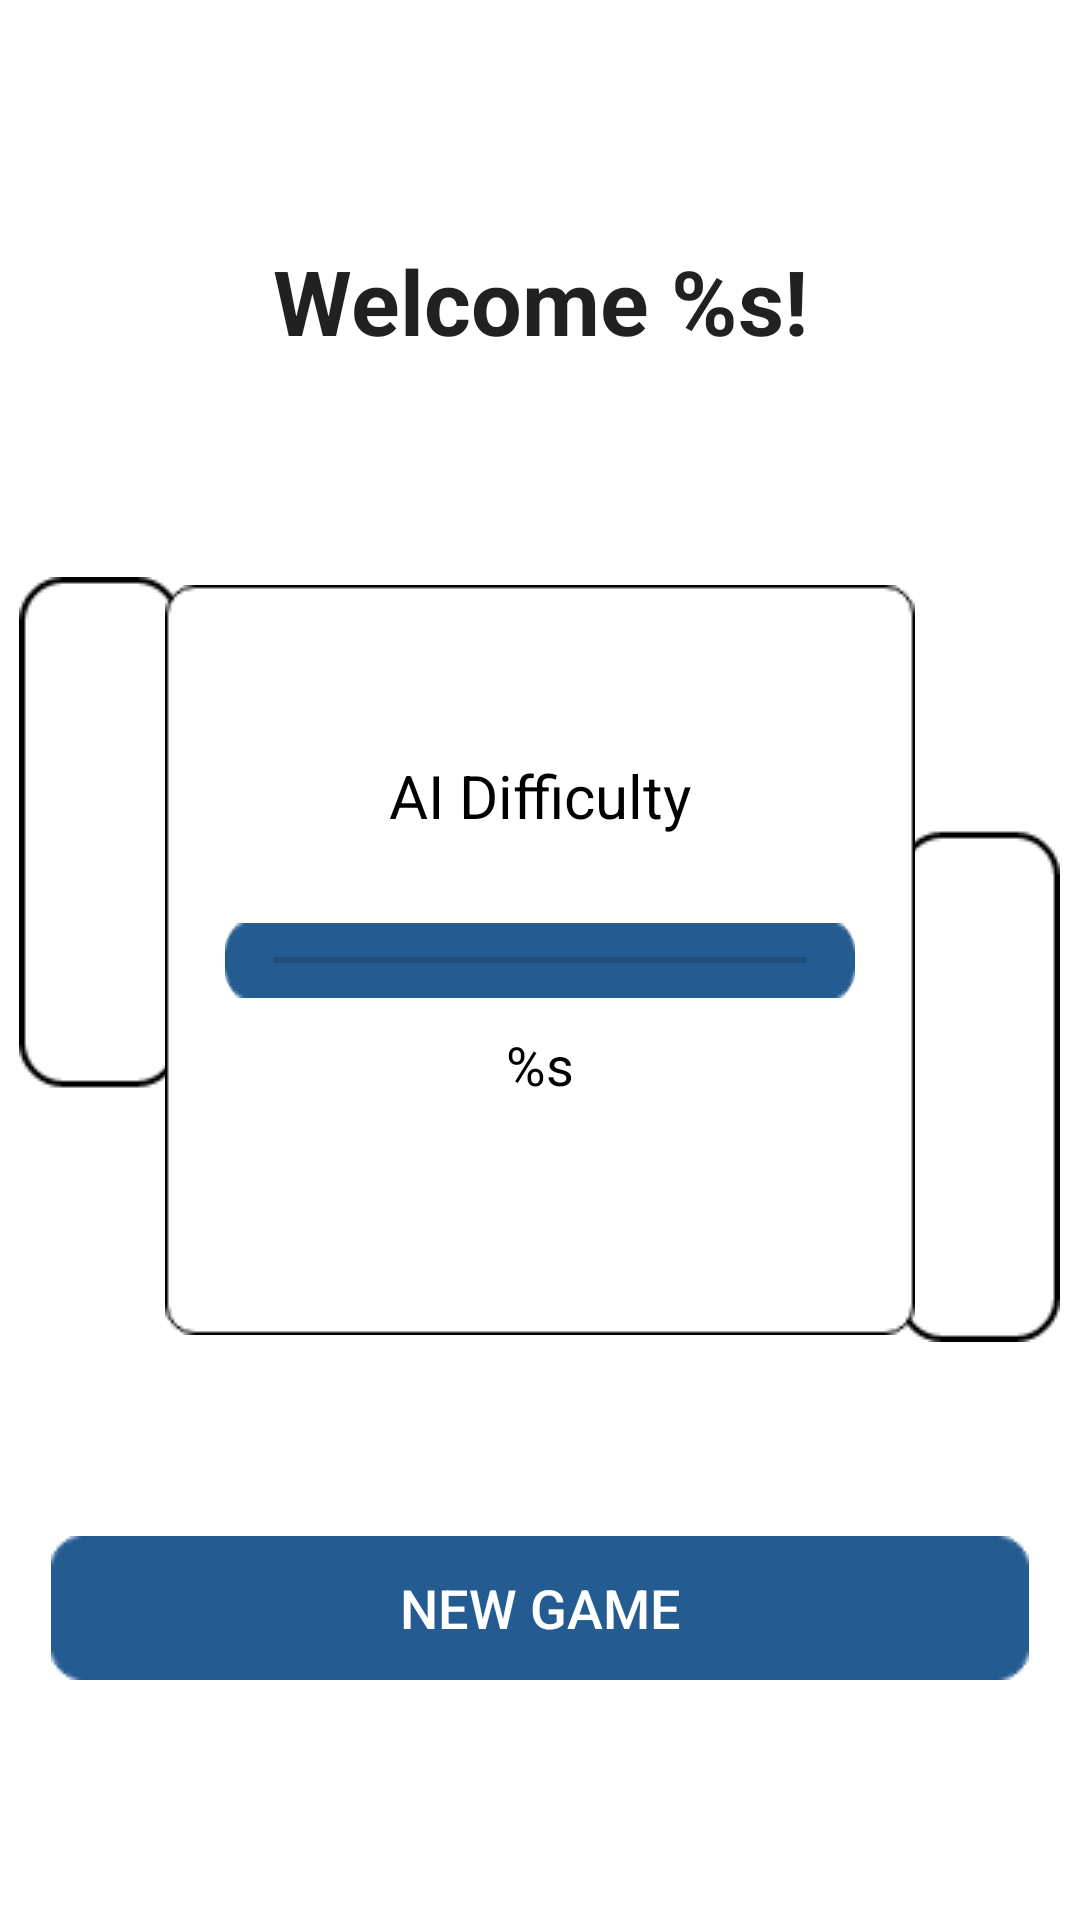

Reconstruct the res/layout file that produces this screen, plus the resources it refers to.
<!-- AndroidManifest.xml: application theme AppTheme.Launcher -->
<!-- res/layout/fragment_main_menu.xml -->
<androidx.constraintlayout.widget.ConstraintLayout xmlns:android="http://schemas.android.com/apk/res/android"
    xmlns:app="http://schemas.android.com/apk/res-auto"
    xmlns:tools="http://schemas.android.com/tools"
    android:layout_width="match_parent"
    android:layout_height="match_parent"
    tools:context="com.chuahamilton.arpong.fragments.MainMenuFragment">

    <TextView
        android:id="@+id/welcomeText"
        android:layout_width="wrap_content"
        android:layout_height="wrap_content"
        android:layout_marginTop="80dp"
        android:text="@string/welcomeMessage"
        android:textSize="30sp"
        android:textStyle="bold"
        app:layout_constraintEnd_toEndOf="parent"
        app:layout_constraintStart_toStartOf="parent"
        app:layout_constraintTop_toTopOf="parent"
        tools:text="Welcome username" />

    <androidx.constraintlayout.widget.ConstraintLayout
        android:id="@+id/difficultyContainer"
        android:layout_width="250dp"
        android:layout_height="250dp"
        android:background="@drawable/arpong_difficulty_container"
        app:layout_constraintBottom_toBottomOf="parent"
        app:layout_constraintEnd_toEndOf="parent"
        app:layout_constraintStart_toStartOf="parent"
        app:layout_constraintTop_toTopOf="parent">

        <TextView
            android:id="@+id/difficultyText"
            android:layout_width="wrap_content"
            android:layout_height="wrap_content"
            android:layout_marginBottom="110dp"
            android:text="@string/ai_difficulty"
            android:textColor="@color/arpong_black"
            android:textSize="20sp"
            app:layout_constraintBottom_toBottomOf="parent"
            app:layout_constraintEnd_toEndOf="parent"
            app:layout_constraintStart_toStartOf="parent"
            app:layout_constraintTop_toTopOf="parent" />

        <SeekBar
            android:id="@+id/difficultyBar"
            android:layout_width="match_parent"
            android:layout_height="25dp"
            android:layout_margin="20dp"
            android:background="@drawable/arpong_seekbar"
            android:backgroundTint="@color/colorPrimary"
            android:max="2"
            android:progress="0"
            android:thumb="@drawable/seekbar_thumb"
            app:layout_constraintBottom_toBottomOf="parent"
            app:layout_constraintEnd_toEndOf="parent"
            app:layout_constraintStart_toStartOf="parent"
            app:layout_constraintTop_toTopOf="parent" />

        <TextView
            android:id="@+id/difficultyLevelText"
            android:layout_width="wrap_content"
            android:layout_height="wrap_content"
            android:layout_marginTop="10dp"
            android:text="@string/difficulty_level"
            android:textColor="@color/arpong_black"
            android:textSize="18sp"
            app:layout_constraintEnd_toEndOf="parent"
            app:layout_constraintStart_toStartOf="parent"
            app:layout_constraintTop_toBottomOf="@id/difficultyBar"
            tools:text="Easy" />

    </androidx.constraintlayout.widget.ConstraintLayout>

    <Button
        android:id="@+id/newGameBtn"
        android:layout_width="wrap_content"
        android:layout_height="wrap_content"
        android:layout_marginBottom="80dp"
        android:text="@string/new_game"
        app:layout_constraintBottom_toBottomOf="parent"
        app:layout_constraintEnd_toEndOf="parent"
        app:layout_constraintStart_toStartOf="parent" />


</androidx.constraintlayout.widget.ConstraintLayout>
<!-- resources referenced by this layout -->
<resources>
  <color name="arpong_black">#000000</color>
  <color name="colorPrimary">#245c91</color>
  <!-- drawable arpong_difficulty_container: png bitmap (drawable, 2660 bytes) -->
  <!-- drawable arpong_seekbar: png bitmap (drawable, 903 bytes) -->
  <string name="ai_difficulty">AI Difficulty</string>
  <string name="difficulty_level">%s</string>
  <string name="new_game">New game</string>
  <string name="welcomeMessage">Welcome %s!</string>
  <style name="AppTheme.Launcher">
          <item name="android:windowBackground">@drawable/launch_screen</item>
          <item name="android:windowContentTransitions">true</item>
          <item name="android:windowEnterTransition">@transition/explode</item>
          <item name="android:windowExitTransition">@transition/explode</item>
      </style>
  <!-- drawable launch_screen (drawable) -->
  <?xml version="1.0" encoding="utf-8"?>
  <layer-list xmlns:android="http://schemas.android.com/apk/res/android" android:opacity="opaque">
  
      
      <item android:drawable="@android:color/white"/>
  
      
      <item>
  
          <bitmap
              android:src="@drawable/arpong_icon"
              android:gravity="center"/>
  
      </item>
  
  </layer-list>
  <!-- drawable arpong_icon: png bitmap (drawable, 23327 bytes) -->
</resources>
